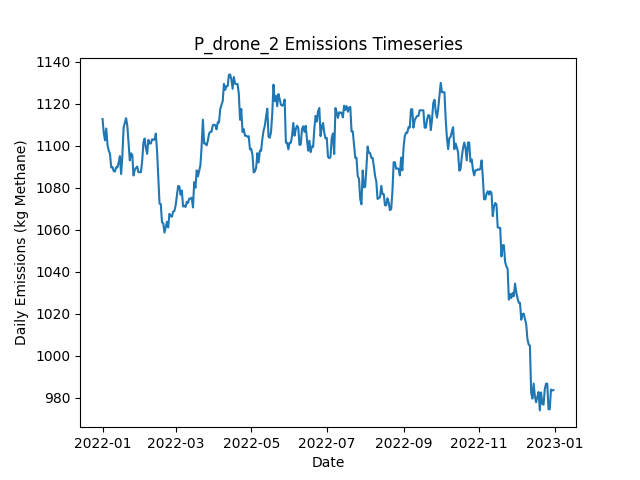

Source data for this figure (header and first rows):
Date, Daily Emissions (Kg Methane), Daily Mitigable Emissions (Kg Methane), Daily Non-Mitigable Emissions (Kg Methan…, Daily Cost ($), Active Leaks, New Leaks, Leaks Repaired, Leaks Naturally Repaired, Leaks Tagged, Daily Repair Cost ($), Daily Natural Repair Cost ($), drone_mdl_high Deployment Cost ($), drone_mdl_high Sites flagged for Follow-…, drone_mdl_high Leaks tagged for repair, drone_mdl_high Sites Visited, drone_mdl_high Travel Time (Minutes), drone_mdl_high Survey Time (Minutes), OGI_FU_mdl_high Deployment Cost ($), OGI_FU_mdl_high Sites flagged for Follow…, OGI_FU_mdl_high Leaks tagged for repair, OGI_FU_mdl_high Sites Visited, OGI_FU_mdl_high Travel Time (Minutes), OGI_FU_mdl_high Survey Time (Minutes)
2022-01-01, 1113, 776.7, 336, 500, 392, 394, 0, 1, 0.00000, 0, 200, 500, 0, , 9, 300, 180, 0.00000, , 0, 0, 0, 0
2022-01-02, 1106, 768, 338, 500, 391, 2, 0, 3, 0.00000, 0, 600, 500, 0, , 1, 30, 20, 0.00000, , 0, 0, 0, 0
2022-01-03, 1103, 762.6, 339.9, 0.00000, 390, 1, 0, 2, 0.00000, 0, 400, 0.00000, 0, , 0, 0, 0, 0.00000, , 0, 0, 0, 0
2022-01-04, 1108, 768.2, 339.9, 0.00000, 390, 2, 0, 2, 0.00000, 0, 400, 0.00000, 0, , 0, 0, 0, 0.00000, , 0, 0, 0, 0
2022-01-05, 1100, 760.4, 339.9, 0.00000, 390, 1, 0, 1, 0.00000, 0, 200, 0.00000, 0, , 0, 0, 0, 0.00000, , 0, 0, 0, 0
2022-01-06, 1098, 757.7, 339.9, 0.00000, 389, 0, 0, 1, 0.00000, 0, 200, 0.00000, 0, , 0, 0, 0, 0.00000, , 0, 0, 0, 0
2022-01-07, 1096, 758.2, 338, 0.00000, 386, 1, 0, 3, 0.00000, 0, 600, 0.00000, 0, , 0, 0, 0, 0.00000, , 0, 0, 0, 0
2022-01-08, 1090, 752.1, 337.5, 0.00000, 384, 0, 0, 1, 0.00000, 0, 200, 0.00000, 0, , 0, 0, 0, 0.00000, , 0, 0, 0, 0
2022-01-09, 1090, 752.4, 337.5, 0.00000, 385, 2, 0, 1, 0.00000, 0, 200, 0.00000, 0, , 0, 0, 0, 0.00000, , 0, 0, 0, 0
2022-01-10, 1088, 752.4, 335.5, 0.00000, 384, 0, 0, 0, 0.00000, 0, 0.00000, 0.00000, 0, , 0, 0, 0, 0.00000, , 0, 0, 0, 0
2022-01-11, 1088, 752.1, 335.5, 0.00000, 383, 0, 0, 1, 0.00000, 0, 200, 0.00000, 0, , 0, 0, 0, 0.00000, , 0, 0, 0, 0
2022-01-12, 1090, 752.1, 337.5, 0.00000, 384, 1, 0, 0, 0.00000, 0, 0.00000, 0.00000, 0, , 0, 0, 0, 0.00000, , 0, 0, 0, 0
2022-01-13, 1090, 752.1, 337.5, 0.00000, 384, 0, 0, 0, 0.00000, 0, 0.00000, 0.00000, 0, , 0, 0, 0, 0.00000, , 0, 0, 0, 0
2022-01-14, 1092, 754.8, 337.1, 0.00000, 384, 1, 0, 0, 0.00000, 0, 0.00000, 0.00000, 0, , 0, 0, 0, 0.00000, , 0, 0, 0, 0
2022-01-15, 1095, 757.9, 337.1, 0.00000, 386, 2, 0, 0, 0.00000, 0, 0.00000, 0.00000, 0, , 0, 0, 0, 0.00000, , 0, 0, 0, 0
2022-01-16, 1087, 749.9, 336.6, 0.00000, 385, 1, 0, 1, 0.00000, 0, 200, 0.00000, 0, , 0, 0, 0, 0.00000, , 0, 0, 0, 0
2022-01-17, 1095, 758.6, 336.6, 0.00000, 387, 2, 0, 0, 0.00000, 0, 0.00000, 0.00000, 0, , 0, 0, 0, 0.00000, , 0, 0, 0, 0
2022-01-18, 1109, 770, 338.6, 0.00000, 391, 4, 0, 0, 0.00000, 0, 0.00000, 0.00000, 0, , 0, 0, 0, 0.00000, , 0, 0, 0, 0
2022-01-19, 1111, 772.2, 338.6, 0.00000, 391, 1, 0, 1, 0.00000, 0, 200, 0.00000, 0, , 0, 0, 0, 0.00000, , 0, 0, 0, 0
2022-01-20, 1113, 767.5, 345.6, 0.00000, 387, 1, 0, 4, 0.00000, 0, 800, 0.00000, 0, , 0, 0, 0, 0.00000, , 0, 0, 0, 0
2022-01-21, 1110, 764, 345.6, 0.00000, 388, 2, 0, 1, 0.00000, 0, 200, 0.00000, 0, , 0, 0, 0, 0.00000, , 0, 0, 0, 0
2022-01-22, 1101, 755.7, 345.6, 0.00000, 387, 0, 0, 1, 0.00000, 0, 200, 0.00000, 0, , 0, 0, 0, 0.00000, , 0, 0, 0, 0
2022-01-23, 1093, 747.4, 345.6, 0.00000, 386, 0, 0, 1, 0.00000, 0, 200, 0.00000, 0, , 0, 0, 0, 0.00000, , 0, 0, 0, 0
2022-01-24, 1096, 751, 345.3, 0.00000, 384, 1, 0, 2, 0.00000, 0, 400, 0.00000, 0, , 0, 0, 0, 0.00000, , 0, 0, 0, 0
2022-01-25, 1096, 748.3, 347.3, 0.00000, 384, 1, 0, 1, 0.00000, 0, 200, 0.00000, 0, , 0, 0, 0, 0.00000, , 0, 0, 0, 0
2022-01-26, 1086, 747.4, 338.4, 0.00000, 384, 2, 0, 1, 0.00000, 0, 200, 0.00000, 0, , 0, 0, 0, 0.00000, , 0, 0, 0, 0
2022-01-27, 1088, 750.1, 338.4, 0.00000, 385, 2, 0, 0, 0.00000, 0, 0.00000, 0.00000, 0, , 0, 0, 0, 0.00000, , 0, 0, 0, 0
2022-01-28, 1089, 751, 338.4, 0.00000, 388, 3, 0, 0, 0.00000, 0, 0.00000, 0.00000, 0, , 0, 0, 0, 0.00000, , 0, 0, 0, 0
2022-01-29, 1090, 751.2, 338.8, 0.00000, 390, 2, 0, 0, 0.00000, 0, 0.00000, 0.00000, 0, , 0, 0, 0, 0.00000, , 0, 0, 0, 0
2022-01-30, 1087, 748.6, 338.8, 0.00000, 389, 0, 0, 1, 0.00000, 0, 200, 0.00000, 0, , 0, 0, 0, 0.00000, , 0, 0, 0, 0
2022-01-31, 1087, 748.6, 338.8, 0.00000, 389, 0, 0, 0, 0.00000, 0, 0.00000, 0.00000, 0, , 0, 0, 0, 0.00000, , 0, 0, 0, 0
2022-02-01, 1087, 748.6, 338.8, 0.00000, 389, 0, 0, 0, 0.00000, 0, 0.00000, 0.00000, 0, , 0, 0, 0, 0.00000, , 0, 0, 0, 0
2022-02-02, 1093, 753.9, 338.8, 0.00000, 391, 2, 0, 0, 0.00000, 0, 0.00000, 0.00000, 0, , 0, 0, 0, 0.00000, , 0, 0, 0, 0
2022-02-03, 1101, 762.6, 338.8, 0.00000, 393, 2, 0, 0, 0.00000, 0, 0.00000, 0.00000, 0, , 0, 0, 0, 0.00000, , 0, 0, 0, 0
2022-02-04, 1103, 762.6, 340.8, 0.00000, 394, 1, 0, 0, 0.00000, 0, 0.00000, 0.00000, 0, , 0, 0, 0, 0.00000, , 0, 0, 0, 0
2022-02-05, 1099, 760, 338.8, 0.00000, 392, 0, 0, 1, 0.00000, 0, 200, 0.00000, 0, , 0, 0, 0, 0.00000, , 0, 0, 0, 0
2022-02-06, 1096, 766, 330.1, 0.00000, 393, 2, 0, 0, 0.00000, 0, 0.00000, 0.00000, 0, , 0, 0, 0, 0.00000, , 0, 0, 0, 0
2022-02-07, 1103, 764.4, 338.4, 0.00000, 393, 1, 0, 1, 0.00000, 0, 200, 0.00000, 0, , 0, 0, 0, 0.00000, , 0, 0, 0, 0
2022-02-08, 1101, 764.6, 336.4, 0.00000, 393, 1, 0, 0, 0.00000, 0, 0.00000, 0.00000, 0, , 0, 0, 0, 0.00000, , 0, 0, 0, 0
2022-02-09, 1101, 764.6, 336.4, 0.00000, 393, 0, 0, 0, 0.00000, 0, 0.00000, 0.00000, 0, , 0, 0, 0, 0.00000, , 0, 0, 0, 0
2022-02-10, 1103, 767.1, 336, 0.00000, 392, 1, 0, 1, 0.00000, 0, 200, 0.00000, 0, , 0, 0, 0, 0.00000, , 0, 0, 0, 0
2022-02-11, 1103, 767.1, 335.7, 0.00000, 391, 0, 0, 0, 0.00000, 0, 0.00000, 0.00000, 0, , 0, 0, 0, 0.00000, , 0, 0, 0, 0
2022-02-12, 1103, 767.1, 335.7, 0.00000, 391, 0, 0, 0, 0.00000, 0, 0.00000, 0.00000, 0, , 0, 0, 0, 0.00000, , 0, 0, 0, 0
2022-02-13, 1106, 769.8, 336, 0.00000, 393, 2, 0, 0, 0.00000, 0, 0.00000, 0.00000, 0, , 0, 0, 0, 0.00000, , 0, 0, 0, 0
2022-02-14, 1097, 761.5, 336, 0.00000, 392, 0, 0, 1, 0.00000, 0, 200, 0.00000, 0, , 0, 0, 0, 0.00000, , 0, 0, 0, 0
2022-02-15, 1085, 748.6, 336, 0.00000, 389, 0, 0, 3, 0.00000, 0, 600, 0.00000, 0, , 0, 0, 0, 0.00000, , 0, 0, 0, 0
2022-02-16, 1072, 745.9, 326.6, 0.00000, 386, 0, 0, 1, 0.00000, 0, 200, 0.00000, 0, , 0, 0, 0, 0.00000, , 0, 0, 0, 0
2022-02-17, 1072, 745.7, 326.6, 0.00000, 385, 0, 0, 1, 0.00000, 0, 200, 0.00000, 0, , 0, 0, 0, 0.00000, , 0, 0, 0, 0
2022-02-18, 1064, 736.9, 326.6, 0.00000, 383, 0, 0, 2, 0.00000, 0, 400, 0.00000, 0, , 0, 0, 0, 0.00000, , 0, 0, 0, 0
2022-02-19, 1063, 738.5, 324.6, 0.00000, 383, 1, 0, 0, 0.00000, 0, 0.00000, 0.00000, 0, , 0, 0, 0, 0.00000, , 0, 0, 0, 0
2022-02-20, 1059, 734, 324.6, 0.00000, 382, 0, 0, 1, 0.00000, 0, 200, 0.00000, 0, , 0, 0, 0, 0.00000, , 0, 0, 0, 0
2022-02-21, 1061, 736.5, 324.6, 0.00000, 382, 1, 0, 1, 0.00000, 0, 200, 0.00000, 0, , 0, 0, 0, 0.00000, , 0, 0, 0, 0
2022-02-22, 1064, 739.2, 324.6, 0.00000, 383, 1, 0, 0, 0.00000, 0, 0.00000, 0.00000, 0, , 0, 0, 0, 0.00000, , 0, 0, 0, 0
2022-02-23, 1061, 736.3, 324.8, 0.00000, 382, 1, 0, 2, 0.00000, 0, 400, 0.00000, 0, , 0, 0, 0, 0.00000, , 0, 0, 0, 0
2022-02-24, 1068, 742.7, 324.8, 0.00000, 383, 3, 0, 2, 0.00000, 0, 400, 0.00000, 0, , 0, 0, 0, 0.00000, , 0, 0, 0, 0
2022-02-25, 1066, 741.6, 324.8, 0.00000, 383, 1, 0, 1, 0.00000, 0, 200, 0.00000, 0, , 0, 0, 0, 0.00000, , 0, 0, 0, 0
2022-02-26, 1066, 741.4, 324.8, 0.00000, 382, 0, 0, 1, 0.00000, 0, 200, 0.00000, 0, , 0, 0, 0, 0.00000, , 0, 0, 0, 0
2022-02-27, 1069, 741.6, 327, 0.00000, 385, 3, 0, 0, 0.00000, 0, 0.00000, 0.00000, 0, , 0, 0, 0, 0.00000, , 0, 0, 0, 0
2022-02-28, 1069, 741.9, 327, 0.00000, 386, 3, 0, 2, 0.00000, 0, 400, 0.00000, 0, , 0, 0, 0, 0.00000, , 0, 0, 0, 0
2022-03-01, 1072, 744.5, 327, 0.00000, 387, 1, 0, 0, 0.00000, 0, 0.00000, 0.00000, 0, , 0, 0, 0, 0.00000, , 0, 0, 0, 0
... 305 more rows
